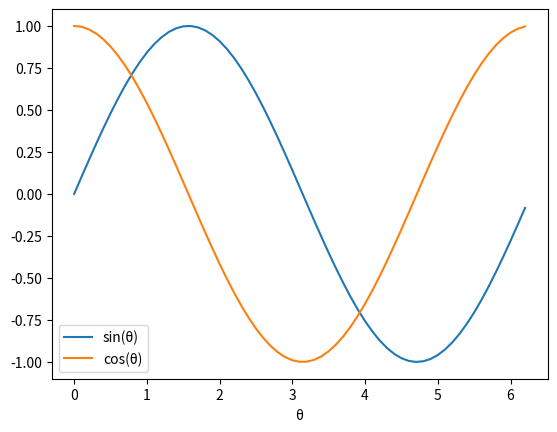

Python code for this plot:
"""
plot sin() and cos() wave
"""
import numpy as np
import matplotlib.pyplot as plt
from math import pi

frequency = 1
w = 2*pi*frequency
x = np.arange(0, w, 0.1)
y1 = np.sin(x)
y2 = np.cos(x)
plt.xlabel('θ')
plt.plot(x, y1, label="sin(θ)")
plt.plot(x, y2, label="cos(θ)")
plt.legend(loc=3)
plt.show()